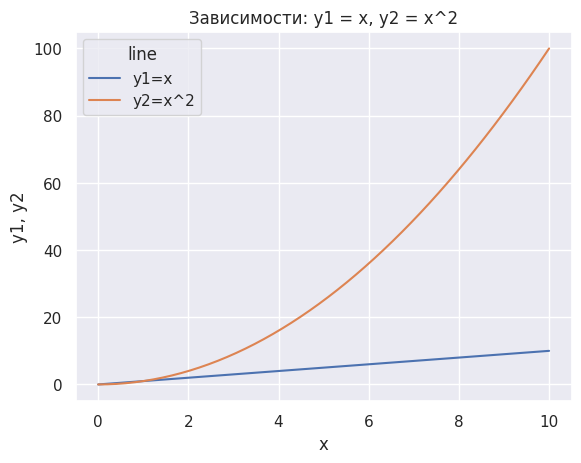

Write Python code to recreate this figure.
import numpy as np
import seaborn as sns
import matplotlib.pyplot as plt
import pandas as pd

sns.set_theme()
x = np.linspace(0, 10, 50)
y1 = x
y2 = x**2

df = pd.DataFrame({'x': np.concatenate([x, x]),
                   'y': np.concatenate([y1, y2]),
                   'line': ['y1=x']*50 + ['y2=x^2']*50})

ax = sns.lineplot(data=df, x='x', y='y', hue='line')
ax.set_title('Зависимости: y1 = x, y2 = x^2')
ax.set_xlabel('x')
ax.set_ylabel('y1, y2')
plt.show()
